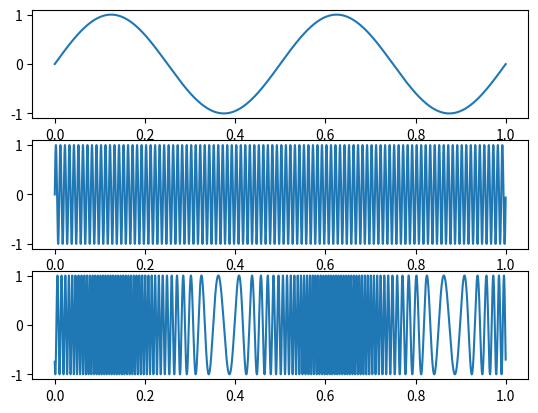

Python code for this plot:
import matplotlib
import matplotlib.pyplot as pl
import numpy

Fm = 2                                                                              #base signal frequency
Fc = 100                                                                            #carrier frequency
Mi = 40                                                                             #Modulation index

sampling_period = 0.0001
simulation_time = 1

Sm = numpy.zeros(int(simulation_time / sampling_period), dtype=float)               #base signal sequence
Sc = numpy.zeros(int(simulation_time / sampling_period), dtype=float)               #carrier sequence
Sout = numpy.zeros(int(simulation_time / sampling_period), dtype=float)             #output signal sequence
St = numpy.arange(0,simulation_time,sampling_period, dtype=float)                   #time sequence

for i in range(int(simulation_time / sampling_period)):
    Sm[i] = numpy.sin(2 * numpy.pi * Fm * St[i])
    Sc[i] = numpy.sin(2 * numpy.pi * Fc * St[i])

for i in range(int(simulation_time / sampling_period)):
    Sout[i] = numpy.sin(2 * numpy.pi * Fc * St[i] + Mi * numpy.sin(2 * numpy.pi * Fm * St[i] - numpy.pi / 2))

# fourier = numpy.fft.fft(Sm)
# dm = numpy.fft.fftfreq(Sm.size, d=sampling_period)

pl.figure(1)
pl.subplot(311)
pl.plot(St, Sm)
pl.subplot(312)
pl.plot(St, Sc)
pl.subplot(313)
pl.plot(St, Sout)

# pl.figure(2)
# pl.plot(St,dm)

pl.show()